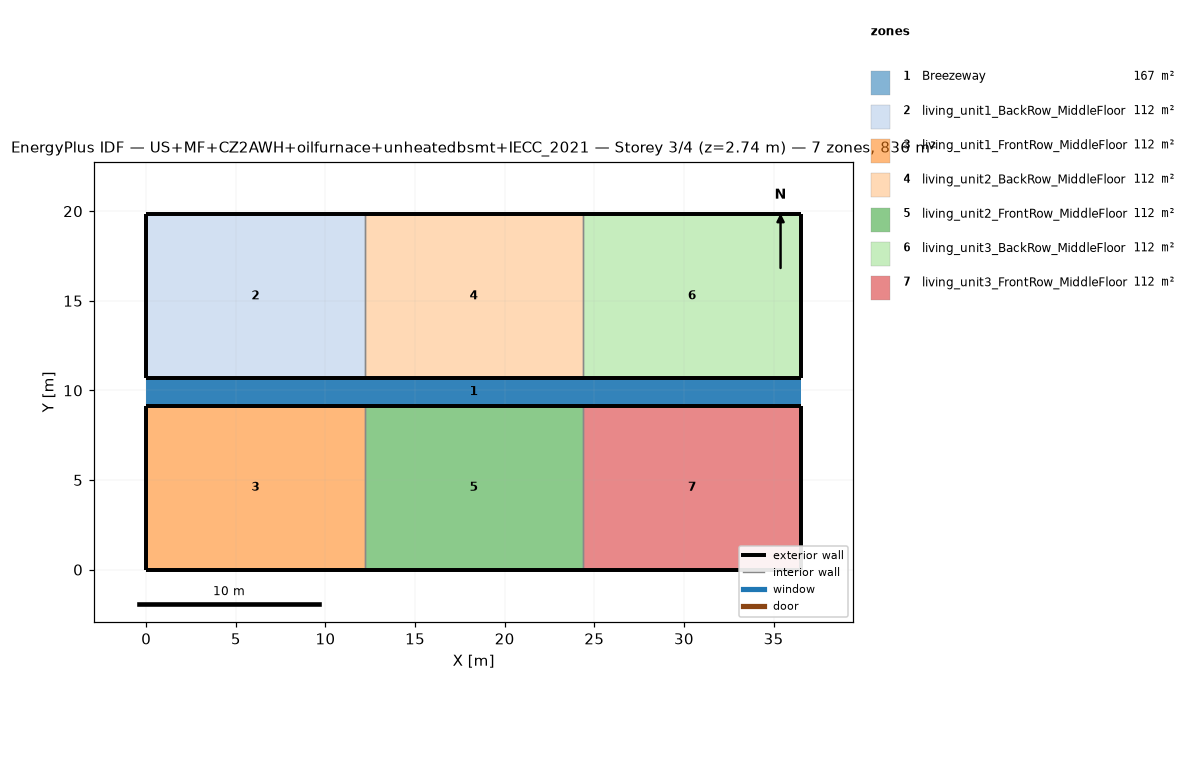
=== STOREY PLAN SPEC (per zone: floor XY polygon, exterior-wall plan segments, windows/doors) ===
zone 1: Breezeway  (167.0 m²)
  floor: (36.54, 9.16) (0.00, 9.16) (0.00, 10.68) (36.54, 10.68)
  floor: (36.54, 9.16) (0.00, 9.16) (0.00, 10.68) (36.54, 10.68)
  floor: (36.54, 9.16) (0.00, 9.16) (0.00, 10.68) (36.54, 10.68)
zone 2: living_unit1_BackRow_MiddleFloor  (111.5 m²)
  floor: (12.18, 10.68) (0.00, 10.68) (0.00, 19.84) (12.18, 19.84)
  exterior wall: (0.00, 10.68) – (12.18, 10.68)  [12.2 m]
  exterior wall: (12.18, 19.84) – (0.00, 19.84)  [12.2 m]
  exterior wall: (0.00, 19.84) – (0.00, 10.68)  [9.2 m]
  interior walls: 1
zone 3: living_unit1_FrontRow_MiddleFloor  (111.5 m²)
  floor: (12.18, 0.00) (0.00, 0.00) (0.00, 9.16) (12.18, 9.16)
  exterior wall: (0.00, 0.00) – (12.18, 0.00)  [12.2 m]
  exterior wall: (12.18, 9.16) – (0.00, 9.16)  [12.2 m]
  exterior wall: (0.00, 9.16) – (0.00, 0.00)  [9.2 m]
  interior walls: 1
zone 4: living_unit2_BackRow_MiddleFloor  (111.5 m²)
  floor: (24.36, 10.68) (12.18, 10.68) (12.18, 19.84) (24.36, 19.84)
  exterior wall: (12.18, 10.68) – (24.36, 10.68)  [12.2 m]
  exterior wall: (24.36, 19.84) – (12.18, 19.84)  [12.2 m]
  interior walls: 2
zone 5: living_unit2_FrontRow_MiddleFloor  (111.5 m²)
  floor: (24.36, 0.00) (12.18, 0.00) (12.18, 9.16) (24.36, 9.16)
  exterior wall: (12.18, 0.00) – (24.36, 0.00)  [12.2 m]
  exterior wall: (24.36, 9.16) – (12.18, 9.16)  [12.2 m]
  interior walls: 2
zone 6: living_unit3_BackRow_MiddleFloor  (111.5 m²)
  floor: (36.54, 10.68) (24.36, 10.68) (24.36, 19.84) (36.54, 19.84)
  exterior wall: (24.36, 10.68) – (36.54, 10.68)  [12.2 m]
  exterior wall: (36.54, 10.68) – (36.54, 19.84)  [9.2 m]
  exterior wall: (36.54, 19.84) – (24.36, 19.84)  [12.2 m]
  interior walls: 1
zone 7: living_unit3_FrontRow_MiddleFloor  (111.5 m²)
  floor: (36.54, 0.00) (24.36, 0.00) (24.36, 9.16) (36.54, 9.16)
  exterior wall: (24.36, 0.00) – (36.54, 0.00)  [12.2 m]
  exterior wall: (36.54, 0.00) – (36.54, 9.16)  [9.2 m]
  exterior wall: (36.54, 9.16) – (24.36, 9.16)  [12.2 m]
  interior walls: 1

=== DERIVED (storey summary) ===
Building: US+MF+CZ2AWH+oilfurnace+unheatedbsmt+IECC_2021
Storey: 3 of 4  (floor level z = 2.74 m)
Storey gross floor area: 836.2 m²
Zones on this storey: 7
  - Breezeway: floor 167.0 m²
  - living_unit1_BackRow_MiddleFloor: floor 111.5 m²; exterior wall 33.5 m (86.9 m²); WWR 0.0%
  - living_unit1_FrontRow_MiddleFloor: floor 111.5 m²; exterior wall 33.5 m (86.9 m²); WWR 0.0%
  - living_unit2_BackRow_MiddleFloor: floor 111.5 m²; exterior wall 24.4 m (63.1 m²); WWR 0.0%
  - living_unit2_FrontRow_MiddleFloor: floor 111.5 m²; exterior wall 24.4 m (63.1 m²); WWR 0.0%
  - living_unit3_BackRow_MiddleFloor: floor 111.5 m²; exterior wall 33.5 m (86.9 m²); WWR 0.0%
  - living_unit3_FrontRow_MiddleFloor: floor 111.5 m²; exterior wall 33.5 m (86.9 m²); WWR 0.0%
Zone adjacency (shared interzone walls):
  - living_unit1_BackRow_MiddleFloor ↔ living_unit2_BackRow_MiddleFloor
  - living_unit1_FrontRow_MiddleFloor ↔ living_unit2_FrontRow_MiddleFloor
  - living_unit2_BackRow_MiddleFloor ↔ living_unit3_BackRow_MiddleFloor
  - living_unit2_FrontRow_MiddleFloor ↔ living_unit3_FrontRow_MiddleFloor